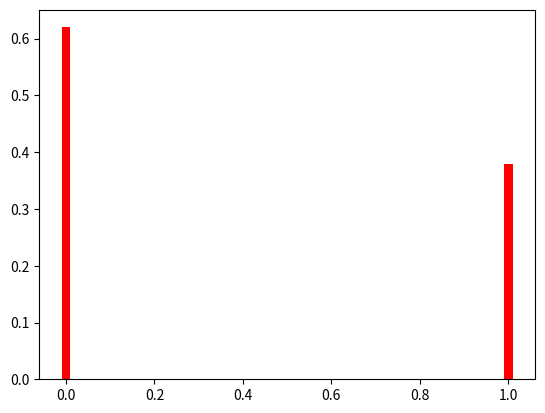

Here is the Python script that generated this plot:
# -*- coding: utf-8 -*-
"""
Created on Thu Sep 23 11:18:00 2021

[redacted]
"""
import numpy as np
import matplotlib.pyplot as plt


#sizechansimule=5
#data = np.random.rand(sizechansimule)
#plt.xlim(-1,3)
#plt.ylim(-0.5,1)
#plt.title('Histogram of simulated data')
#plt.grid(True)
#plt.hist(data, bins=5, color='g',edgecolor='red',alpha=1)

n=500
p = 0.4
valeurX = [0, 1]
compte = np.array([0, 0])

for k in range(n):
    U = np.random.rand()
    if (U < p):
        compte[1] = compte[1] + 1
    else : 
        compte[0] = compte[0] + 1
        
freqX = compte/n
print('frequence = ', freqX)
plt.bar(valeurX, freqX, width = 0.02, color = 'red')